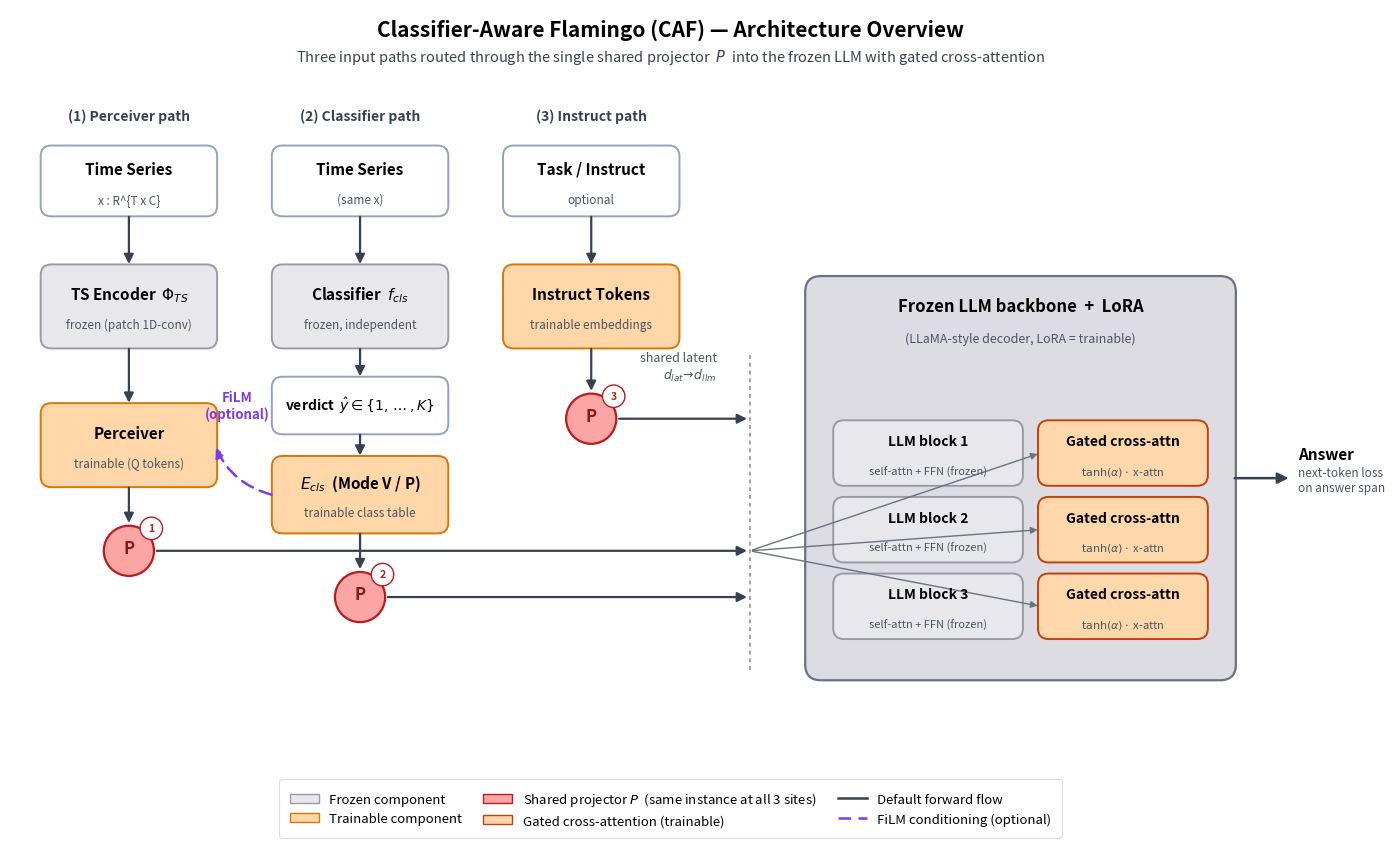

Write the Python code that produced this figure. (Note: this script raises an exception after producing the figure.)
"""
CAF Architecture Overview (fig_001)

Three input paths:
  1. Time series -> TS encoder Phi_TS (frozen) -> Perceiver (trainable) -> P
  2. Time series -> Classifier (frozen) -> verdict -> E_cls (trainable) -> P
  3. Instruct tokens (trainable) -> P
All routed through the SAME shared projector P into the frozen LLM with
gated cross-attention. FiLM is shown as an optional dashed pathway from
the class embedding onto the perceiver queries.
"""

import matplotlib.pyplot as plt
import matplotlib.patches as mpatches
from matplotlib.patches import FancyBboxPatch, FancyArrowPatch, Circle
from matplotlib.lines import Line2D

# ---------- palette ----------
FROZEN_FILL   = "#E8E8EC"   # light gray for frozen blocks
FROZEN_EDGE   = "#9A9AA3"
TRAIN_FILL    = "#FFD7A8"   # warm accent for trainable
TRAIN_EDGE    = "#D97706"
PROJ_FILL     = "#FCA5A5"   # stronger warm accent for P (the shared projector)
PROJ_EDGE     = "#B91C1C"
LLM_FILL      = "#DCDCE2"
LLM_EDGE      = "#6B7280"
GATED_FILL    = "#FED7AA"
GATED_EDGE    = "#C2410C"
ARROW_COLOR   = "#374151"
FILM_COLOR    = "#7C3AED"   # purple-ish for optional FiLM

# ---------- figure ----------
fig, ax = plt.subplots(figsize=(15, 9.0), dpi=200)
ax.set_xlim(0, 100)
ax.set_ylim(0, 62)
ax.set_aspect("equal")
ax.axis("off")
fig.patch.set_facecolor("white")


def box(x, y, w, h, label, sub=None, fill=FROZEN_FILL, edge=FROZEN_EDGE,
        fontsize=11, lw=1.4, sub_fontsize=8.5, italic_sub=True, ls="-"):
    patch = FancyBboxPatch(
        (x, y), w, h,
        boxstyle="round,pad=0.18,rounding_size=0.8",
        linewidth=lw, edgecolor=edge, facecolor=fill, linestyle=ls,
    )
    ax.add_patch(patch)
    if sub is None:
        ax.text(x + w / 2, y + h / 2, label,
                ha="center", va="center", fontsize=fontsize, weight="bold")
    else:
        ax.text(x + w / 2, y + h / 2 + 0.9, label,
                ha="center", va="center", fontsize=fontsize, weight="bold")
        ax.text(x + w / 2, y + h / 2 - 1.4, sub,
                ha="center", va="center", fontsize=sub_fontsize,
                style="italic" if italic_sub else "normal", color="#4B5563")
    return (x, y, w, h)


def arrow(p_from, p_to, color=ARROW_COLOR, lw=1.6, ls="-", rad=0.0,
          mutation_scale=14, zorder=2):
    a = FancyArrowPatch(
        p_from, p_to,
        arrowstyle="-|>", color=color, linewidth=lw, linestyle=ls,
        mutation_scale=mutation_scale,
        connectionstyle=f"arc3,rad={rad}",
        zorder=zorder,
    )
    ax.add_patch(a)


def proj_badge(x, y, idx):
    """Draw the shared projector P as a small circular block with an index tag."""
    c = Circle((x, y), 1.9, facecolor=PROJ_FILL, edgecolor=PROJ_EDGE,
               linewidth=1.6, zorder=3)
    ax.add_patch(c)
    ax.text(x, y + 0.2, "P", ha="center", va="center",
            fontsize=12, weight="bold", color="#7F1D1D", zorder=4)
    # small "same instance" badge
    badge = Circle((x + 1.7, y + 1.7), 0.85,
                   facecolor="white", edgecolor=PROJ_EDGE, linewidth=1.0,
                   zorder=5)
    ax.add_patch(badge)
    ax.text(x + 1.7, y + 1.7, f"{idx}", ha="center", va="center",
            fontsize=7.5, weight="bold", color=PROJ_EDGE, zorder=6)


# ============================================================
# LEFT COLUMN: three input lanes
# ============================================================

# --- Lane 1: TS encoder -> Perceiver -> P1
ts_in   = box(2.5, 46.5, 13, 5,  "Time Series",
              sub="x : R^{T x C}", fill="white", edge="#94A3B8")
ts_enc  = box(2.5, 36.5, 13, 6,  r"TS Encoder  $\Phi_{TS}$",
              sub="frozen (patch 1D-conv)", fill=FROZEN_FILL, edge=FROZEN_EDGE)
percv   = box(2.5, 26.0, 13, 6,  "Perceiver",
              sub="trainable (Q tokens)", fill=TRAIN_FILL, edge=TRAIN_EDGE)

# --- Lane 2: Classifier -> verdict -> E_cls -> P2
clf_in  = box(20, 46.5, 13, 5, "Time Series",
              sub="(same x)", fill="white", edge="#94A3B8")
clf     = box(20, 36.5, 13, 6, "Classifier  $f_{cls}$",
              sub="frozen, independent", fill=FROZEN_FILL, edge=FROZEN_EDGE)
verdict = box(20, 30.0, 13, 4, r"verdict  $\hat{y} \in \{1,\dots,K\}$",
              fill="white", edge="#94A3B8", fontsize=10)
ecls    = box(20, 22.5, 13, 5.5, r"$E_{cls}$  (Mode V / P)",
              sub="trainable class table", fill=TRAIN_FILL, edge=TRAIN_EDGE)

# --- Lane 3: Instruct tokens -> P3
instr_in = box(37.5, 46.5, 13, 5, "Task / Instruct",
               sub="optional", fill="white", edge="#94A3B8")
instr    = box(37.5, 36.5, 13, 6, "Instruct Tokens",
               sub="trainable embeddings", fill=TRAIN_FILL, edge=TRAIN_EDGE)

# arrows down each lane
arrow((9.0, 46.5), (9.0, 42.5))     # ts_in -> ts_enc
arrow((9.0, 36.5), (9.0, 32.0))     # ts_enc -> perceiver
arrow((26.5, 46.5), (26.5, 42.5))   # clf_in -> classifier
arrow((26.5, 36.5), (26.5, 34.0))   # classifier -> verdict
arrow((26.5, 30.0), (26.5, 28.0))   # verdict -> E_cls
arrow((44.0, 46.5), (44.0, 42.5))   # instr_in -> instruct tokens


# ============================================================
# SHARED PROJECTOR P at three call sites
# ============================================================
# Lane 1 -> P1 (below perceiver)
proj_badge(9.0, 21.0, 1)
arrow((9.0, 26.0), (9.0, 22.9))

# Lane 2 -> P2 (below E_cls)
proj_badge(26.5, 17.5, 2)
arrow((26.5, 22.5), (26.5, 19.4))

# Lane 3 -> P3 (below instruct tokens)
proj_badge(44.0, 31.0, 3)
arrow((44.0, 36.5), (44.0, 32.9))


# ============================================================
# FiLM optional dashed pathway: from E_cls (class embedding)
# onto Perceiver queries.
# ============================================================
film_arrow = FancyArrowPatch(
    (20.0, 25.2),   # left edge of E_cls
    (15.5, 29.0),   # right edge of perceiver
    arrowstyle="-|>", color=FILM_COLOR, linewidth=1.8,
    linestyle=(0, (5, 3)),
    mutation_scale=14,
    connectionstyle="arc3,rad=-0.25",
    zorder=2,
)
ax.add_patch(film_arrow)
ax.text(17.2, 32.0, "FiLM\n(optional)",
        fontsize=9.5, color=FILM_COLOR, style="italic", weight="bold",
        ha="center", va="center")


# ============================================================
# RIGHT SIDE: Frozen LLM with gated cross-attention
# ============================================================
# Bus that collects the three projected streams into the LLM
bus_x = 56.0
ax.plot([bus_x, bus_x], [12, 36], color="#9CA3AF", linewidth=1.4,
        linestyle=(0, (2, 2)), zorder=1)

# arrows from each P into the bus
arrow((9.0 + 1.9, 21.0), (bus_x, 21.0), rad=0.0, lw=1.6)
arrow((26.5 + 1.9, 17.5), (bus_x, 17.5), rad=0.0, lw=1.6)
arrow((44.0 + 1.9, 31.0), (bus_x, 31.0), rad=0.0, lw=1.6)

# small text on bus
ax.text(53.5, 34.0, "shared latent\n$d_{lat}\\!\\to\\!d_{llm}$",
        fontsize=9, color="#4B5563", style="italic", ha="right")

# --- LLM block (frozen)
llm_x, llm_y, llm_w, llm_h = 60.5, 11.5, 32, 30
llm_patch = FancyBboxPatch(
    (llm_x, llm_y), llm_w, llm_h,
    boxstyle="round,pad=0.3,rounding_size=1.2",
    linewidth=1.6, edgecolor=LLM_EDGE, facecolor=LLM_FILL,
)
ax.add_patch(llm_patch)
ax.text(llm_x + llm_w / 2, llm_y + llm_h - 2.0,
        "Frozen LLM backbone  +  LoRA",
        ha="center", va="center", fontsize=12, weight="bold")
ax.text(llm_x + llm_w / 2, llm_y + llm_h - 4.4,
        "(LLaMA-style decoder, LoRA = trainable)",
        ha="center", va="center", fontsize=9, color="#4B5563", style="italic")

# Three stacked transformer layers with interleaved gated x-attn
layer_h = 4.6
gap = 1.2
for i in range(3):
    y0 = llm_y + 3.0 + i * (layer_h + gap)
    # self-attn / FFN block (frozen)
    box(llm_x + 2.0, y0, 14, layer_h,
        f"LLM block {3 - i}",
        sub="self-attn + FFN (frozen)",
        fill=FROZEN_FILL, edge=FROZEN_EDGE,
        fontsize=10, sub_fontsize=8)
    # gated cross-attention (trainable)
    box(llm_x + 17.5, y0, 12.5, layer_h,
        "Gated cross-attn",
        sub=r"$\tanh(\alpha) \cdot$ x-attn",
        fill=GATED_FILL, edge=GATED_EDGE,
        fontsize=10, sub_fontsize=8)
    # connector inside LLM: bus -> gated x-attn at this layer
    arrow((bus_x, 21.0), (llm_x + 17.5, y0 + layer_h / 2),
          color="#6B7280", lw=1.0, rad=0.0, mutation_scale=10)

# Output arrow from LLM
arrow((llm_x + llm_w, llm_y + llm_h / 2),
      (llm_x + llm_w + 4.5, llm_y + llm_h / 2),
      lw=1.8, mutation_scale=16)
ax.text(llm_x + llm_w + 5.0, llm_y + llm_h / 2 + 1.4,
        "Answer", fontsize=11, weight="bold")
ax.text(llm_x + llm_w + 5.0, llm_y + llm_h / 2 - 1.0,
        "next-token loss\non answer span",
        fontsize=8.5, color="#4B5563", style="italic")


# ============================================================
# Title and section labels
# ============================================================
ax.text(50, 60.5, "Classifier-Aware Flamingo (CAF) — Architecture Overview",
        ha="center", va="center", fontsize=15, weight="bold")
ax.text(50, 58.4,
        "Three input paths routed through the single shared projector  $P$  "
        "into the frozen LLM with gated cross-attention",
        ha="center", va="center", fontsize=10.5, color="#374151", style="italic")

ax.text(9.0, 53.6, "(1) Perceiver path", ha="center", fontsize=10,
        color="#374151", weight="bold")
ax.text(26.5, 53.6, "(2) Classifier path", ha="center", fontsize=10,
        color="#374151", weight="bold")
ax.text(44.0, 53.6, "(3) Instruct path", ha="center", fontsize=10,
        color="#374151", weight="bold")


# ============================================================
# Legend
# ============================================================
legend_handles = [
    mpatches.Patch(facecolor=FROZEN_FILL, edgecolor=FROZEN_EDGE,
                   label="Frozen component"),
    mpatches.Patch(facecolor=TRAIN_FILL, edgecolor=TRAIN_EDGE,
                   label="Trainable component"),
    mpatches.Patch(facecolor=PROJ_FILL, edgecolor=PROJ_EDGE,
                   label="Shared projector $P$  (same instance at all 3 sites)"),
    mpatches.Patch(facecolor=GATED_FILL, edgecolor=GATED_EDGE,
                   label="Gated cross-attention (trainable)"),
    Line2D([0], [0], color=ARROW_COLOR, lw=1.8, label="Default forward flow"),
    Line2D([0], [0], color=FILM_COLOR, lw=1.8, linestyle=(0, (5, 3)),
           label="FiLM conditioning (optional)"),
]
leg = ax.legend(handles=legend_handles, loc="lower center",
                bbox_to_anchor=(0.5, -0.02), ncol=3, frameon=True,
                fontsize=9.5, handlelength=2.2, columnspacing=1.6,
                borderpad=0.8)
leg.get_frame().set_edgecolor("#D1D5DB")
leg.get_frame().set_linewidth(0.8)


# ============================================================
# Save
# ============================================================
out = ("/home/wangni/notion-figures/"
       "classifier-aware-flamingo-caf-a-shared-projector-architectur/"
       "fig_001.png")
plt.subplots_adjust(left=0.02, right=0.98, top=0.97, bottom=0.06)
fig.savefig(out, dpi=200, bbox_inches="tight", facecolor="white")
print(f"Saved figure to {out}")
